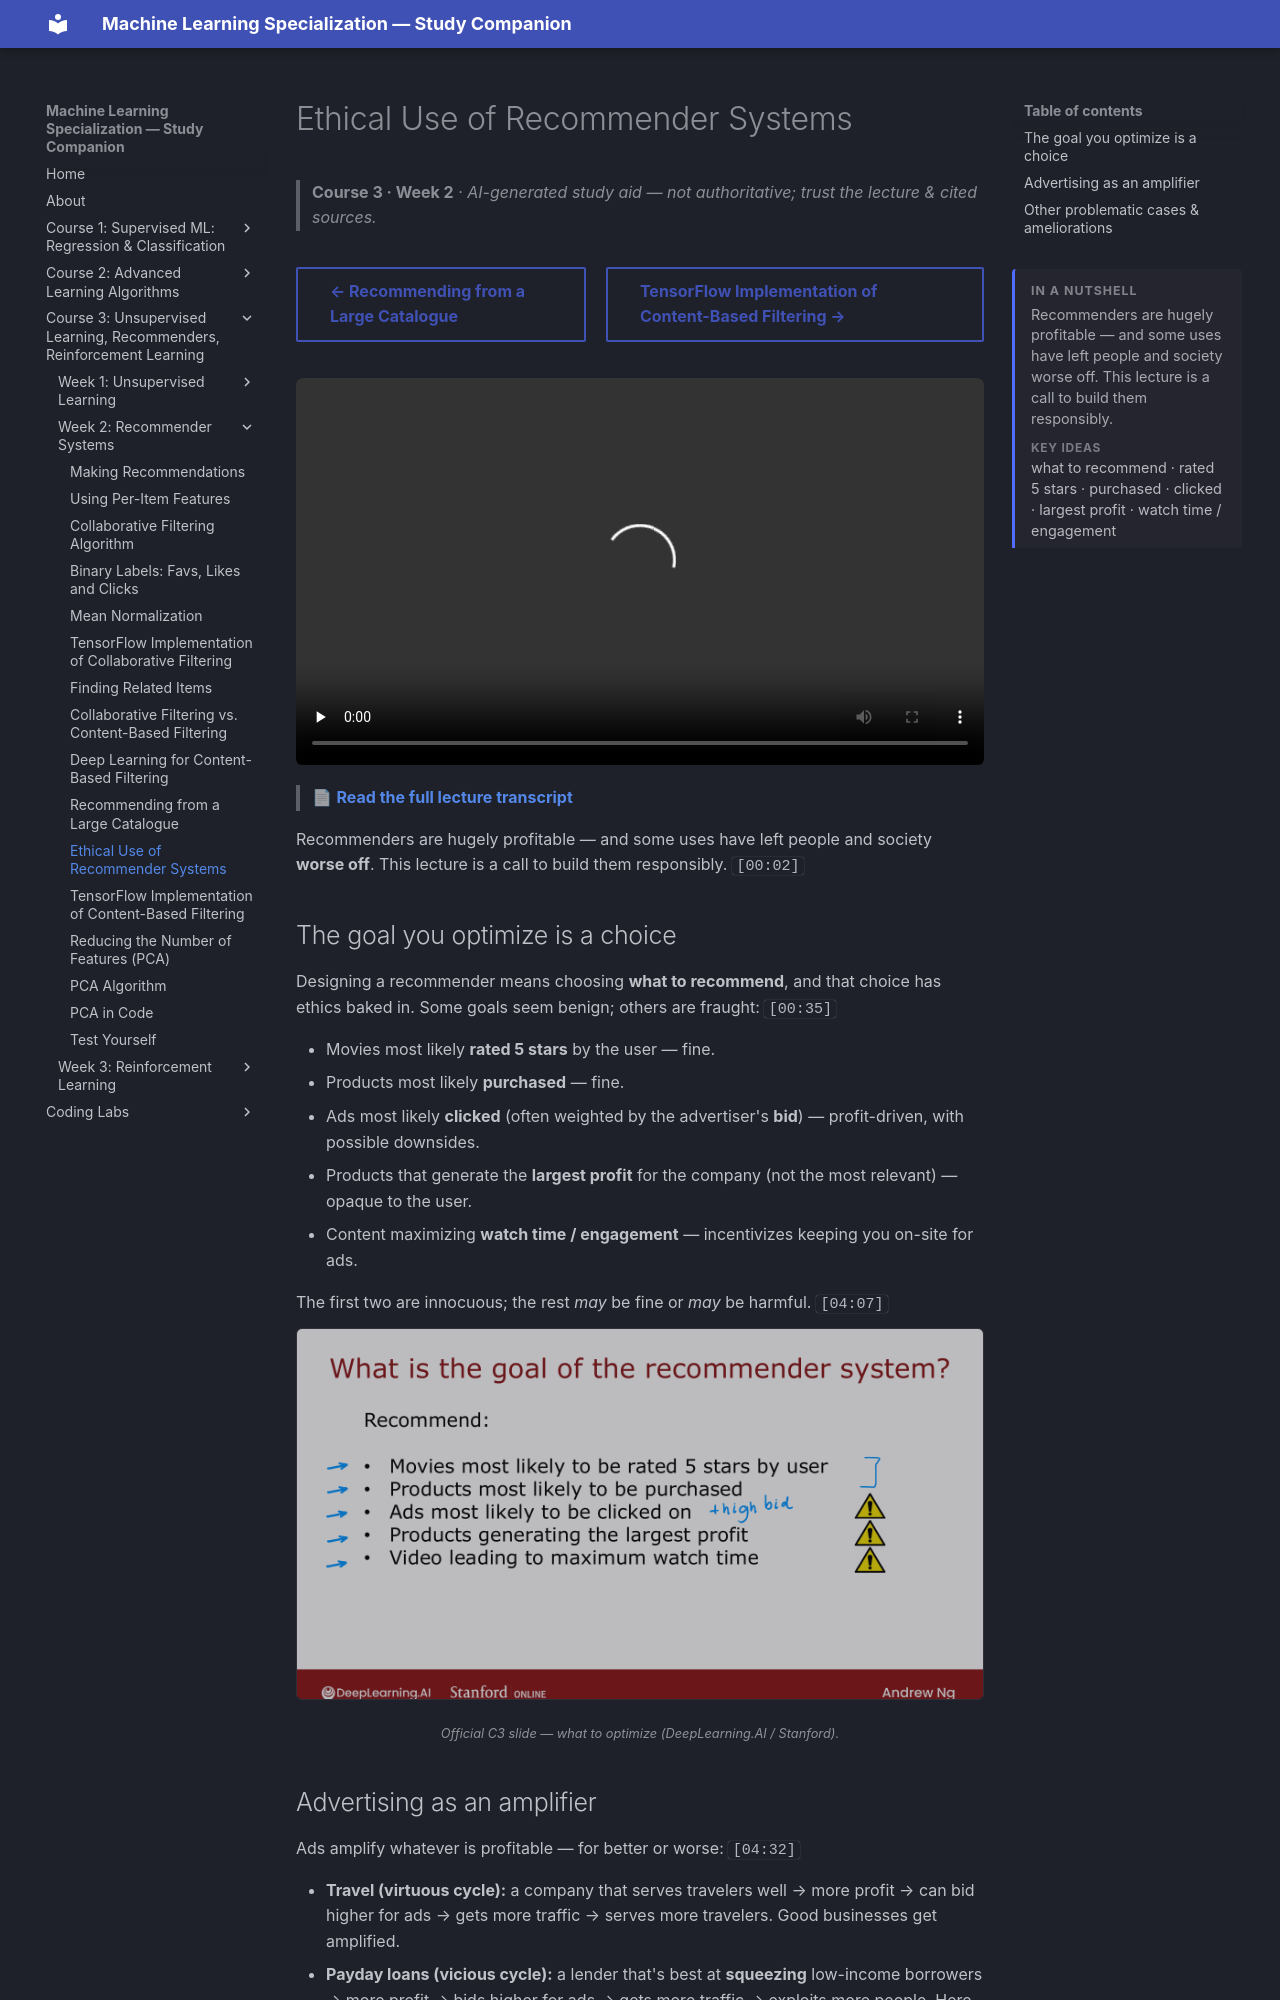

repository: pcpuwu/ml-spec-wiki · page: course-3/week-2/ethical-use-of-recommender-systems/index.html · generator: mkdocs

---
summary: '<p>Recommenders are hugely profitable — and some uses have left people and society worse off. This lecture is a call to build them responsibly.</p><span class="toc-summary__sub">Key ideas</span><p class="toc-summary__chips">what to recommend · rated 5 stars · purchased · clicked · largest profit · watch time / engagement</p>'
---
# Ethical Use of Recommender Systems

> **Course 3 · Week 2** · _AI-generated study aid — not authoritative; trust the lecture & cited sources._

<div class="ep-nav" markdown>

[← Recommending from a Large Catalogue](../../course-3/week-2/recommending-from-a-large-catalogue.md){ .md-button }

[TensorFlow Implementation of Content-Based Filtering →](../../course-3/week-2/tensorflow-implementation-of-content-based-filtering.md){ .md-button }

</div>

<div class="video-wrap"><video controls preload="none" playsinline src="https://dyckms5inbsqq.cloudfront.net/dlai/unsupervised-learning-recommenders-reinforcement-learning/W2/L11-MLS-C3W2L3S04-Ethical-use-of-rec/lc-unsupervised-learning-recommenders-reinforcement-learning-W2-L11-MLS-C3W2L3S04-Ethical-use-of-rec-master_360p.mp4?v=1752487438">Your browser can't play this video — <a href="https://dyckms5inbsqq.cloudfront.net/dlai/unsupervised-learning-recommenders-reinforcement-learning/W2/L11-MLS-C3W2L3S04-Ethical-use-of-rec/lc-unsupervised-learning-recommenders-reinforcement-learning-W2-L11-MLS-C3W2L3S04-Ethical-use-of-rec-master_360p.mp4?v=1752487438">download the lecture</a>.</video></div>

> 📄 **[Read the full lecture transcript](ethical-use-of-recommender-systems-transcript.md)**

Recommenders are hugely profitable — and some uses have left people and society **worse
off**. This lecture is a call to build them responsibly. `[00:02]`

## The goal you optimize is a choice

Designing a recommender means choosing **what to recommend**, and that choice has ethics
baked in. Some goals seem benign; others are fraught: `[00:35]`

- Movies most likely **rated 5 stars** by the user — fine.
- Products most likely **purchased** — fine.
- Ads most likely **clicked** (often weighted by the advertiser's **bid**) — profit-driven,
  with possible downsides.
- Products that generate the **largest profit** for the company (not the most relevant) —
  opaque to the user.
- Content maximizing **watch time / engagement** — incentivizes keeping you on-site for ads.

The first two are innocuous; the rest *may* be fine or *may* be harmful. `[04:07]`


![The goal you optimize is itself a choice: 5-star items, most-likely-purchased, most-clicked ads, most profit, or most watch-time](recommender-goal.png){ .slide }
_Official C3 slide — what to optimize (DeepLearning.AI / Stanford)._
{ .slide-cap }
